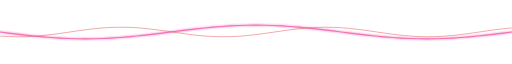
t = 0.00 s
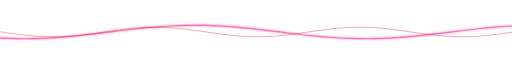
t = 1.17 s
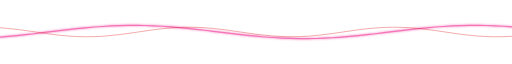
t = 2.33 s
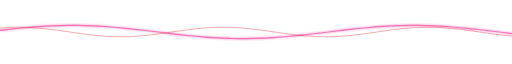
t = 3.50 s
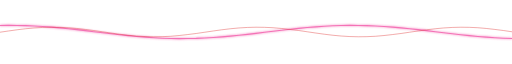
t = 4.67 s
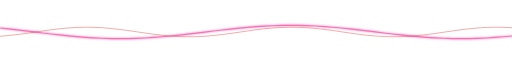
t = 5.83 s

The animated SVG that drew these frames (rendered in a browser with its animation timeline set to each time). Animation: 2 SMIL elements (animate=2); one cycle of 7.00 s, repeats indefinitely.

<svg xmlns="http://www.w3.org/2000/svg" width="900" height="50" viewBox="0 0 900 50"><defs><filter id="g" x="-30%" y="-30%" width="160%" height="160%"><feGaussianBlur stdDeviation="2" result="b"/><feMerge><feMergeNode in="b"/><feMergeNode in="SourceGraphic"/></feMerge></filter></defs><path d="M0,25.0L15,26.9L30,28.7L45,30.4L60,32.1L75,33.5L90,34.7L105,35.7L120,36.4L135,36.9L150,37.0L165,36.9L180,36.4L195,35.7L210,34.7L225,33.5L240,32.1L255,30.4L270,28.7L285,26.9L300,25.0L315,23.1L330,21.3L345,19.6L360,17.9L375,16.5L390,15.3L405,14.3L420,13.6L435,13.1L450,13.0L465,13.1L480,13.6L495,14.3L510,15.3L525,16.5L540,17.9L555,19.6L570,21.3L585,23.1L600,25.0L615,26.9L630,28.7L645,30.4L660,32.1L675,33.5L690,34.7L705,35.7L720,36.4L735,36.9L750,37.0L765,36.9L780,36.4L795,35.7L810,34.7L825,33.5L840,32.1L855,30.4L870,28.7L885,26.9L900,25.0" fill="none" stroke="#f472b6" stroke-width="2" stroke-linecap="round" filter="url(#g)"><animate attributeName="d" values="M0,25.0L15,26.9L30,28.7L45,30.4L60,32.1L75,33.5L90,34.7L105,35.7L120,36.4L135,36.9L150,37.0L165,36.9L180,36.4L195,35.7L210,34.7L225,33.5L240,32.1L255,30.4L270,28.7L285,26.9L300,25.0L315,23.1L330,21.3L345,19.6L360,17.9L375,16.5L390,15.3L405,14.3L420,13.6L435,13.1L450,13.0L465,13.1L480,13.6L495,14.3L510,15.3L525,16.5L540,17.9L555,19.6L570,21.3L585,23.1L600,25.0L615,26.9L630,28.7L645,30.4L660,32.1L675,33.5L690,34.7L705,35.7L720,36.4L735,36.9L750,37.0L765,36.9L780,36.4L795,35.7L810,34.7L825,33.5L840,32.1L855,30.4L870,28.7L885,26.9L900,25.0;M0,31.0L15,32.6L30,33.9L45,35.1L60,36.0L75,36.6L90,36.9L105,37.0L120,36.7L135,36.2L150,35.4L165,34.3L180,33.0L195,31.5L210,29.9L225,28.1L240,26.3L255,24.4L270,22.5L285,20.7L300,19.0L315,17.4L330,16.1L345,14.9L360,14.0L375,13.4L390,13.1L405,13.0L420,13.3L435,13.8L450,14.6L465,15.7L480,17.0L495,18.5L510,20.1L525,21.9L540,23.7L555,25.6L570,27.5L585,29.3L600,31.0L615,32.6L630,33.9L645,35.1L660,36.0L675,36.6L690,36.9L705,37.0L720,36.7L735,36.2L750,35.4L765,34.3L780,33.0L795,31.5L810,29.9L825,28.1L840,26.3L855,24.4L870,22.5L885,20.7L900,19.0;M0,35.4L15,36.2L30,36.7L45,37.0L60,36.9L75,36.6L90,36.0L105,35.1L120,33.9L135,32.6L150,31.0L165,29.3L180,27.5L195,25.6L210,23.7L225,21.9L240,20.1L255,18.5L270,17.0L285,15.7L300,14.6L315,13.8L330,13.3L345,13.0L360,13.1L375,13.4L390,14.0L405,14.9L420,16.1L435,17.4L450,19.0L465,20.7L480,22.5L495,24.4L510,26.3L525,28.1L540,29.9L555,31.5L570,33.0L585,34.3L600,35.4L615,36.2L630,36.7L645,37.0L660,36.9L675,36.6L690,36.0L705,35.1L720,33.9L735,32.6L750,31.0L765,29.3L780,27.5L795,25.6L810,23.7L825,21.9L840,20.1L855,18.5L870,17.0L885,15.7L900,14.6;M0,37.0L15,36.9L30,36.4L45,35.7L60,34.7L75,33.5L90,32.1L105,30.4L120,28.7L135,26.9L150,25.0L165,23.1L180,21.3L195,19.6L210,17.9L225,16.5L240,15.3L255,14.3L270,13.6L285,13.1L300,13.0L315,13.1L330,13.6L345,14.3L360,15.3L375,16.5L390,17.9L405,19.6L420,21.3L435,23.1L450,25.0L465,26.9L480,28.7L495,30.4L510,32.1L525,33.5L540,34.7L555,35.7L570,36.4L585,36.9L600,37.0L615,36.9L630,36.4L645,35.7L660,34.7L675,33.5L690,32.1L705,30.4L720,28.7L735,26.9L750,25.0L765,23.1L780,21.3L795,19.6L810,17.9L825,16.5L840,15.3L855,14.3L870,13.6L885,13.1L900,13.0;M0,35.4L15,34.3L30,33.0L45,31.5L60,29.9L75,28.1L90,26.3L105,24.4L120,22.5L135,20.7L150,19.0L165,17.4L180,16.1L195,14.9L210,14.0L225,13.4L240,13.1L255,13.0L270,13.3L285,13.8L300,14.6L315,15.7L330,17.0L345,18.5L360,20.1L375,21.9L390,23.7L405,25.6L420,27.5L435,29.3L450,31.0L465,32.6L480,33.9L495,35.1L510,36.0L525,36.6L540,36.9L555,37.0L570,36.7L585,36.2L600,35.4L615,34.3L630,33.0L645,31.5L660,29.9L675,28.1L690,26.3L705,24.4L720,22.5L735,20.7L750,19.0L765,17.4L780,16.1L795,14.9L810,14.0L825,13.4L840,13.1L855,13.0L870,13.3L885,13.8L900,14.6;M0,31.0L15,29.3L30,27.5L45,25.6L60,23.7L75,21.9L90,20.1L105,18.5L120,17.0L135,15.7L150,14.6L165,13.8L180,13.3L195,13.0L210,13.1L225,13.4L240,14.0L255,14.9L270,16.1L285,17.4L300,19.0L315,20.7L330,22.5L345,24.4L360,26.3L375,28.1L390,29.9L405,31.5L420,33.0L435,34.3L450,35.4L465,36.2L480,36.7L495,37.0L510,36.9L525,36.6L540,36.0L555,35.1L570,33.9L585,32.6L600,31.0L615,29.3L630,27.5L645,25.6L660,23.7L675,21.9L690,20.1L705,18.5L720,17.0L735,15.7L750,14.6L765,13.8L780,13.3L795,13.0L810,13.1L825,13.4L840,14.0L855,14.9L870,16.1L885,17.4L900,19.0;M0,25.0L15,23.1L30,21.3L45,19.6L60,17.9L75,16.5L90,15.3L105,14.3L120,13.6L135,13.1L150,13.0L165,13.1L180,13.6L195,14.3L210,15.3L225,16.5L240,17.9L255,19.6L270,21.3L285,23.1L300,25.0L315,26.9L330,28.7L345,30.4L360,32.1L375,33.5L390,34.7L405,35.7L420,36.4L435,36.9L450,37.0L465,36.9L480,36.4L495,35.7L510,34.7L525,33.5L540,32.1L555,30.4L570,28.7L585,26.9L600,25.0L615,23.1L630,21.3L645,19.6L660,17.9L675,16.5L690,15.3L705,14.3L720,13.6L735,13.1L750,13.0L765,13.1L780,13.6L795,14.3L810,15.3L825,16.5L840,17.9L855,19.6L870,21.3L885,23.1L900,25.0;M0,19.0L15,17.4L30,16.1L45,14.9L60,14.0L75,13.4L90,13.1L105,13.0L120,13.3L135,13.8L150,14.6L165,15.7L180,17.0L195,18.5L210,20.1L225,21.9L240,23.7L255,25.6L270,27.5L285,29.3L300,31.0L315,32.6L330,33.9L345,35.1L360,36.0L375,36.6L390,36.9L405,37.0L420,36.7L435,36.2L450,35.4L465,34.3L480,33.0L495,31.5L510,29.9L525,28.1L540,26.3L555,24.4L570,22.5L585,20.7L600,19.0L615,17.4L630,16.1L645,14.9L660,14.0L675,13.4L690,13.1L705,13.0L720,13.3L735,13.8L750,14.6L765,15.7L780,17.0L795,18.5L810,20.1L825,21.9L840,23.7L855,25.6L870,27.5L885,29.3L900,31.0;M0,14.6L15,13.8L30,13.3L45,13.0L60,13.1L75,13.4L90,14.0L105,14.9L120,16.1L135,17.4L150,19.0L165,20.7L180,22.5L195,24.4L210,26.3L225,28.1L240,29.9L255,31.5L270,33.0L285,34.3L300,35.4L315,36.2L330,36.7L345,37.0L360,36.9L375,36.6L390,36.0L405,35.1L420,33.9L435,32.6L450,31.0L465,29.3L480,27.5L495,25.6L510,23.7L525,21.9L540,20.1L555,18.5L570,17.0L585,15.7L600,14.6L615,13.8L630,13.3L645,13.0L660,13.1L675,13.4L690,14.0L705,14.9L720,16.1L735,17.4L750,19.0L765,20.7L780,22.5L795,24.4L810,26.3L825,28.1L840,29.9L855,31.5L870,33.0L885,34.3L900,35.4;M0,13.0L15,13.1L30,13.6L45,14.3L60,15.3L75,16.5L90,17.9L105,19.6L120,21.3L135,23.1L150,25.0L165,26.9L180,28.7L195,30.4L210,32.1L225,33.5L240,34.7L255,35.7L270,36.4L285,36.9L300,37.0L315,36.9L330,36.4L345,35.7L360,34.7L375,33.5L390,32.1L405,30.4L420,28.7L435,26.9L450,25.0L465,23.1L480,21.3L495,19.6L510,17.9L525,16.5L540,15.3L555,14.3L570,13.6L585,13.1L600,13.0L615,13.1L630,13.6L645,14.3L660,15.3L675,16.5L690,17.9L705,19.6L720,21.3L735,23.1L750,25.0L765,26.9L780,28.7L795,30.4L810,32.1L825,33.5L840,34.7L855,35.7L870,36.4L885,36.9L900,37.0;M0,14.6L15,15.7L30,17.0L45,18.5L60,20.1L75,21.9L90,23.7L105,25.6L120,27.5L135,29.3L150,31.0L165,32.6L180,33.9L195,35.1L210,36.0L225,36.6L240,36.9L255,37.0L270,36.7L285,36.2L300,35.4L315,34.3L330,33.0L345,31.5L360,29.9L375,28.1L390,26.3L405,24.4L420,22.5L435,20.7L450,19.0L465,17.4L480,16.1L495,14.9L510,14.0L525,13.4L540,13.1L555,13.0L570,13.3L585,13.8L600,14.6L615,15.7L630,17.0L645,18.5L660,20.1L675,21.9L690,23.7L705,25.6L720,27.5L735,29.3L750,31.0L765,32.6L780,33.9L795,35.1L810,36.0L825,36.6L840,36.9L855,37.0L870,36.7L885,36.2L900,35.4;M0,19.0L15,20.7L30,22.5L45,24.4L60,26.3L75,28.1L90,29.9L105,31.5L120,33.0L135,34.3L150,35.4L165,36.2L180,36.7L195,37.0L210,36.9L225,36.6L240,36.0L255,35.1L270,33.9L285,32.6L300,31.0L315,29.3L330,27.5L345,25.6L360,23.7L375,21.9L390,20.1L405,18.5L420,17.0L435,15.7L450,14.6L465,13.8L480,13.3L495,13.0L510,13.1L525,13.4L540,14.0L555,14.9L570,16.1L585,17.4L600,19.0L615,20.7L630,22.5L645,24.4L660,26.3L675,28.1L690,29.9L705,31.5L720,33.0L735,34.3L750,35.4L765,36.2L780,36.7L795,37.0L810,36.9L825,36.6L840,36.0L855,35.1L870,33.9L885,32.6L900,31.0;M0,25.0L15,26.9L30,28.7L45,30.4L60,32.1L75,33.5L90,34.7L105,35.7L120,36.4L135,36.9L150,37.0L165,36.9L180,36.4L195,35.7L210,34.7L225,33.5L240,32.1L255,30.4L270,28.7L285,26.9L300,25.0L315,23.1L330,21.3L345,19.6L360,17.9L375,16.5L390,15.3L405,14.3L420,13.6L435,13.1L450,13.0L465,13.1L480,13.6L495,14.3L510,15.3L525,16.5L540,17.9L555,19.6L570,21.3L585,23.1L600,25.0L615,26.9L630,28.7L645,30.4L660,32.1L675,33.5L690,34.7L705,35.7L720,36.4L735,36.9L750,37.0L765,36.9L780,36.4L795,35.7L810,34.7L825,33.5L840,32.1L855,30.4L870,28.7L885,26.9L900,25.0" dur="6.5s" repeatCount="indefinite"/></path><path d="M0,32.1L15,33.0L30,33.4L45,33.2L60,32.5L75,31.2L90,29.5L105,27.6L120,25.4L135,23.2L150,21.1L165,19.3L180,17.9L195,17.0L210,16.6L225,16.8L240,17.5L255,18.8L270,20.5L285,22.4L300,24.6L315,26.8L330,28.9L345,30.7L360,32.1L375,33.0L390,33.4L405,33.2L420,32.5L435,31.2L450,29.5L465,27.6L480,25.4L495,23.2L510,21.1L525,19.3L540,17.9L555,17.0L570,16.6L585,16.8L600,17.5L615,18.8L630,20.5L645,22.4L660,24.6L675,26.8L690,28.9L705,30.7L720,32.1L735,33.0L750,33.4L765,33.2L780,32.5L795,31.2L810,29.5L825,27.6L840,25.4L855,23.2L870,21.1L885,19.3L900,17.9" fill="none" stroke="#DC2626" stroke-opacity=".45" stroke-width="1.5"><animate attributeName="d" values="M0,32.1L15,33.0L30,33.4L45,33.2L60,32.5L75,31.2L90,29.5L105,27.6L120,25.4L135,23.2L150,21.1L165,19.3L180,17.9L195,17.0L210,16.6L225,16.8L240,17.5L255,18.8L270,20.5L285,22.4L300,24.6L315,26.8L330,28.9L345,30.7L360,32.1L375,33.0L390,33.4L405,33.2L420,32.5L435,31.2L450,29.5L465,27.6L480,25.4L495,23.2L510,21.1L525,19.3L540,17.9L555,17.0L570,16.6L585,16.8L600,17.5L615,18.8L630,20.5L645,22.4L660,24.6L675,26.8L690,28.9L705,30.7L720,32.1L735,33.0L750,33.4L765,33.2L780,32.5L795,31.2L810,29.5L825,27.6L840,25.4L855,23.2L870,21.1L885,19.3L900,17.9;M0,28.9L15,30.7L30,32.1L45,33.0L60,33.4L75,33.2L90,32.5L105,31.2L120,29.5L135,27.6L150,25.4L165,23.2L180,21.1L195,19.3L210,17.9L225,17.0L240,16.6L255,16.8L270,17.5L285,18.8L300,20.5L315,22.4L330,24.6L345,26.8L360,28.9L375,30.7L390,32.1L405,33.0L420,33.4L435,33.2L450,32.5L465,31.2L480,29.5L495,27.6L510,25.4L525,23.2L540,21.1L555,19.3L570,17.9L585,17.0L600,16.6L615,16.8L630,17.5L645,18.8L660,20.5L675,22.4L690,24.6L705,26.8L720,28.9L735,30.7L750,32.1L765,33.0L780,33.4L795,33.2L810,32.5L825,31.2L840,29.5L855,27.6L870,25.4L885,23.2L900,21.1;M0,24.6L15,26.8L30,28.9L45,30.7L60,32.1L75,33.0L90,33.4L105,33.2L120,32.5L135,31.2L150,29.5L165,27.6L180,25.4L195,23.2L210,21.1L225,19.3L240,17.9L255,17.0L270,16.6L285,16.8L300,17.5L315,18.8L330,20.5L345,22.4L360,24.6L375,26.8L390,28.9L405,30.7L420,32.1L435,33.0L450,33.4L465,33.2L480,32.5L495,31.2L510,29.5L525,27.6L540,25.4L555,23.2L570,21.1L585,19.3L600,17.9L615,17.0L630,16.6L645,16.8L660,17.5L675,18.8L690,20.5L705,22.4L720,24.6L735,26.8L750,28.9L765,30.7L780,32.1L795,33.0L810,33.4L825,33.2L840,32.5L855,31.2L870,29.5L885,27.6L900,25.4;M0,20.5L15,22.4L30,24.6L45,26.8L60,28.9L75,30.7L90,32.1L105,33.0L120,33.4L135,33.2L150,32.5L165,31.2L180,29.5L195,27.6L210,25.4L225,23.2L240,21.1L255,19.3L270,17.9L285,17.0L300,16.6L315,16.8L330,17.5L345,18.8L360,20.5L375,22.4L390,24.6L405,26.8L420,28.9L435,30.7L450,32.1L465,33.0L480,33.4L495,33.2L510,32.5L525,31.2L540,29.5L555,27.6L570,25.4L585,23.2L600,21.1L615,19.3L630,17.9L645,17.0L660,16.6L675,16.8L690,17.5L705,18.8L720,20.5L735,22.4L750,24.6L765,26.8L780,28.9L795,30.7L810,32.1L825,33.0L840,33.4L855,33.2L870,32.5L885,31.2L900,29.5;M0,17.5L15,18.8L30,20.5L45,22.4L60,24.6L75,26.8L90,28.9L105,30.7L120,32.1L135,33.0L150,33.4L165,33.2L180,32.5L195,31.2L210,29.5L225,27.6L240,25.4L255,23.2L270,21.1L285,19.3L300,17.9L315,17.0L330,16.6L345,16.8L360,17.5L375,18.8L390,20.5L405,22.4L420,24.6L435,26.8L450,28.9L465,30.7L480,32.1L495,33.0L510,33.4L525,33.2L540,32.5L555,31.2L570,29.5L585,27.6L600,25.4L615,23.2L630,21.1L645,19.3L660,17.9L675,17.0L690,16.6L705,16.8L720,17.5L735,18.8L750,20.5L765,22.4L780,24.6L795,26.8L810,28.9L825,30.7L840,32.1L855,33.0L870,33.4L885,33.2L900,32.5;M0,16.6L15,16.8L30,17.5L45,18.8L60,20.5L75,22.4L90,24.6L105,26.8L120,28.9L135,30.7L150,32.1L165,33.0L180,33.4L195,33.2L210,32.5L225,31.2L240,29.5L255,27.6L270,25.4L285,23.2L300,21.1L315,19.3L330,17.9L345,17.0L360,16.6L375,16.8L390,17.5L405,18.8L420,20.5L435,22.4L450,24.6L465,26.8L480,28.9L495,30.7L510,32.1L525,33.0L540,33.4L555,33.2L570,32.5L585,31.2L600,29.5L615,27.6L630,25.4L645,23.2L660,21.1L675,19.3L690,17.9L705,17.0L720,16.6L735,16.8L750,17.5L765,18.8L780,20.5L795,22.4L810,24.6L825,26.8L840,28.9L855,30.7L870,32.1L885,33.0L900,33.4;M0,17.9L15,17.0L30,16.6L45,16.8L60,17.5L75,18.8L90,20.5L105,22.4L120,24.6L135,26.8L150,28.9L165,30.7L180,32.1L195,33.0L210,33.4L225,33.2L240,32.5L255,31.2L270,29.5L285,27.6L300,25.4L315,23.2L330,21.1L345,19.3L360,17.9L375,17.0L390,16.6L405,16.8L420,17.5L435,18.8L450,20.5L465,22.4L480,24.6L495,26.8L510,28.9L525,30.7L540,32.1L555,33.0L570,33.4L585,33.2L600,32.5L615,31.2L630,29.5L645,27.6L660,25.4L675,23.2L690,21.1L705,19.3L720,17.9L735,17.0L750,16.6L765,16.8L780,17.5L795,18.8L810,20.5L825,22.4L840,24.6L855,26.8L870,28.9L885,30.7L900,32.1;M0,21.1L15,19.3L30,17.9L45,17.0L60,16.6L75,16.8L90,17.5L105,18.8L120,20.5L135,22.4L150,24.6L165,26.8L180,28.9L195,30.7L210,32.1L225,33.0L240,33.4L255,33.2L270,32.5L285,31.2L300,29.5L315,27.6L330,25.4L345,23.2L360,21.1L375,19.3L390,17.9L405,17.0L420,16.6L435,16.8L450,17.5L465,18.8L480,20.5L495,22.4L510,24.6L525,26.8L540,28.9L555,30.7L570,32.1L585,33.0L600,33.4L615,33.2L630,32.5L645,31.2L660,29.5L675,27.6L690,25.4L705,23.2L720,21.1L735,19.3L750,17.9L765,17.0L780,16.6L795,16.8L810,17.5L825,18.8L840,20.5L855,22.4L870,24.6L885,26.8L900,28.9;M0,25.4L15,23.2L30,21.1L45,19.3L60,17.9L75,17.0L90,16.6L105,16.8L120,17.5L135,18.8L150,20.5L165,22.4L180,24.6L195,26.8L210,28.9L225,30.7L240,32.1L255,33.0L270,33.4L285,33.2L300,32.5L315,31.2L330,29.5L345,27.6L360,25.4L375,23.2L390,21.1L405,19.3L420,17.9L435,17.0L450,16.6L465,16.8L480,17.5L495,18.8L510,20.5L525,22.4L540,24.6L555,26.8L570,28.9L585,30.7L600,32.1L615,33.0L630,33.4L645,33.2L660,32.5L675,31.2L690,29.5L705,27.6L720,25.4L735,23.2L750,21.1L765,19.3L780,17.9L795,17.0L810,16.6L825,16.8L840,17.5L855,18.8L870,20.5L885,22.4L900,24.6;M0,29.5L15,27.6L30,25.4L45,23.2L60,21.1L75,19.3L90,17.9L105,17.0L120,16.6L135,16.8L150,17.5L165,18.8L180,20.5L195,22.4L210,24.6L225,26.8L240,28.9L255,30.7L270,32.1L285,33.0L300,33.4L315,33.2L330,32.5L345,31.2L360,29.5L375,27.6L390,25.4L405,23.2L420,21.1L435,19.3L450,17.9L465,17.0L480,16.6L495,16.8L510,17.5L525,18.8L540,20.5L555,22.4L570,24.6L585,26.8L600,28.9L615,30.7L630,32.1L645,33.0L660,33.4L675,33.2L690,32.5L705,31.2L720,29.5L735,27.6L750,25.4L765,23.2L780,21.1L795,19.3L810,17.9L825,17.0L840,16.6L855,16.8L870,17.5L885,18.8L900,20.5;M0,32.5L15,31.2L30,29.5L45,27.6L60,25.4L75,23.2L90,21.1L105,19.3L120,17.9L135,17.0L150,16.6L165,16.8L180,17.5L195,18.8L210,20.5L225,22.4L240,24.6L255,26.8L270,28.9L285,30.7L300,32.1L315,33.0L330,33.4L345,33.2L360,32.5L375,31.2L390,29.5L405,27.6L420,25.4L435,23.2L450,21.1L465,19.3L480,17.9L495,17.0L510,16.6L525,16.8L540,17.5L555,18.8L570,20.5L585,22.4L600,24.6L615,26.8L630,28.9L645,30.7L660,32.1L675,33.0L690,33.4L705,33.2L720,32.5L735,31.2L750,29.5L765,27.6L780,25.4L795,23.2L810,21.1L825,19.3L840,17.9L855,17.0L870,16.6L885,16.8L900,17.5;M0,33.4L15,33.2L30,32.5L45,31.2L60,29.5L75,27.6L90,25.4L105,23.2L120,21.1L135,19.3L150,17.9L165,17.0L180,16.6L195,16.8L210,17.5L225,18.8L240,20.5L255,22.4L270,24.6L285,26.8L300,28.9L315,30.7L330,32.1L345,33.0L360,33.4L375,33.2L390,32.5L405,31.2L420,29.5L435,27.6L450,25.4L465,23.2L480,21.1L495,19.3L510,17.9L525,17.0L540,16.6L555,16.8L570,17.5L585,18.8L600,20.5L615,22.4L630,24.6L645,26.8L660,28.9L675,30.7L690,32.1L705,33.0L720,33.4L735,33.2L750,32.5L765,31.2L780,29.5L795,27.6L810,25.4L825,23.2L840,21.1L855,19.3L870,17.9L885,17.0L900,16.6;M0,32.1L15,33.0L30,33.4L45,33.2L60,32.5L75,31.2L90,29.5L105,27.6L120,25.4L135,23.2L150,21.1L165,19.3L180,17.9L195,17.0L210,16.6L225,16.8L240,17.5L255,18.8L270,20.5L285,22.4L300,24.6L315,26.8L330,28.9L345,30.7L360,32.1L375,33.0L390,33.4L405,33.2L420,32.5L435,31.2L450,29.5L465,27.6L480,25.4L495,23.2L510,21.1L525,19.3L540,17.9L555,17.0L570,16.6L585,16.8L600,17.5L615,18.8L630,20.5L645,22.4L660,24.6L675,26.8L690,28.9L705,30.7L720,32.1L735,33.0L750,33.4L765,33.2L780,32.5L795,31.2L810,29.5L825,27.6L840,25.4L855,23.2L870,21.1L885,19.3L900,17.9" dur="7.0s" repeatCount="indefinite"/></path></svg>
